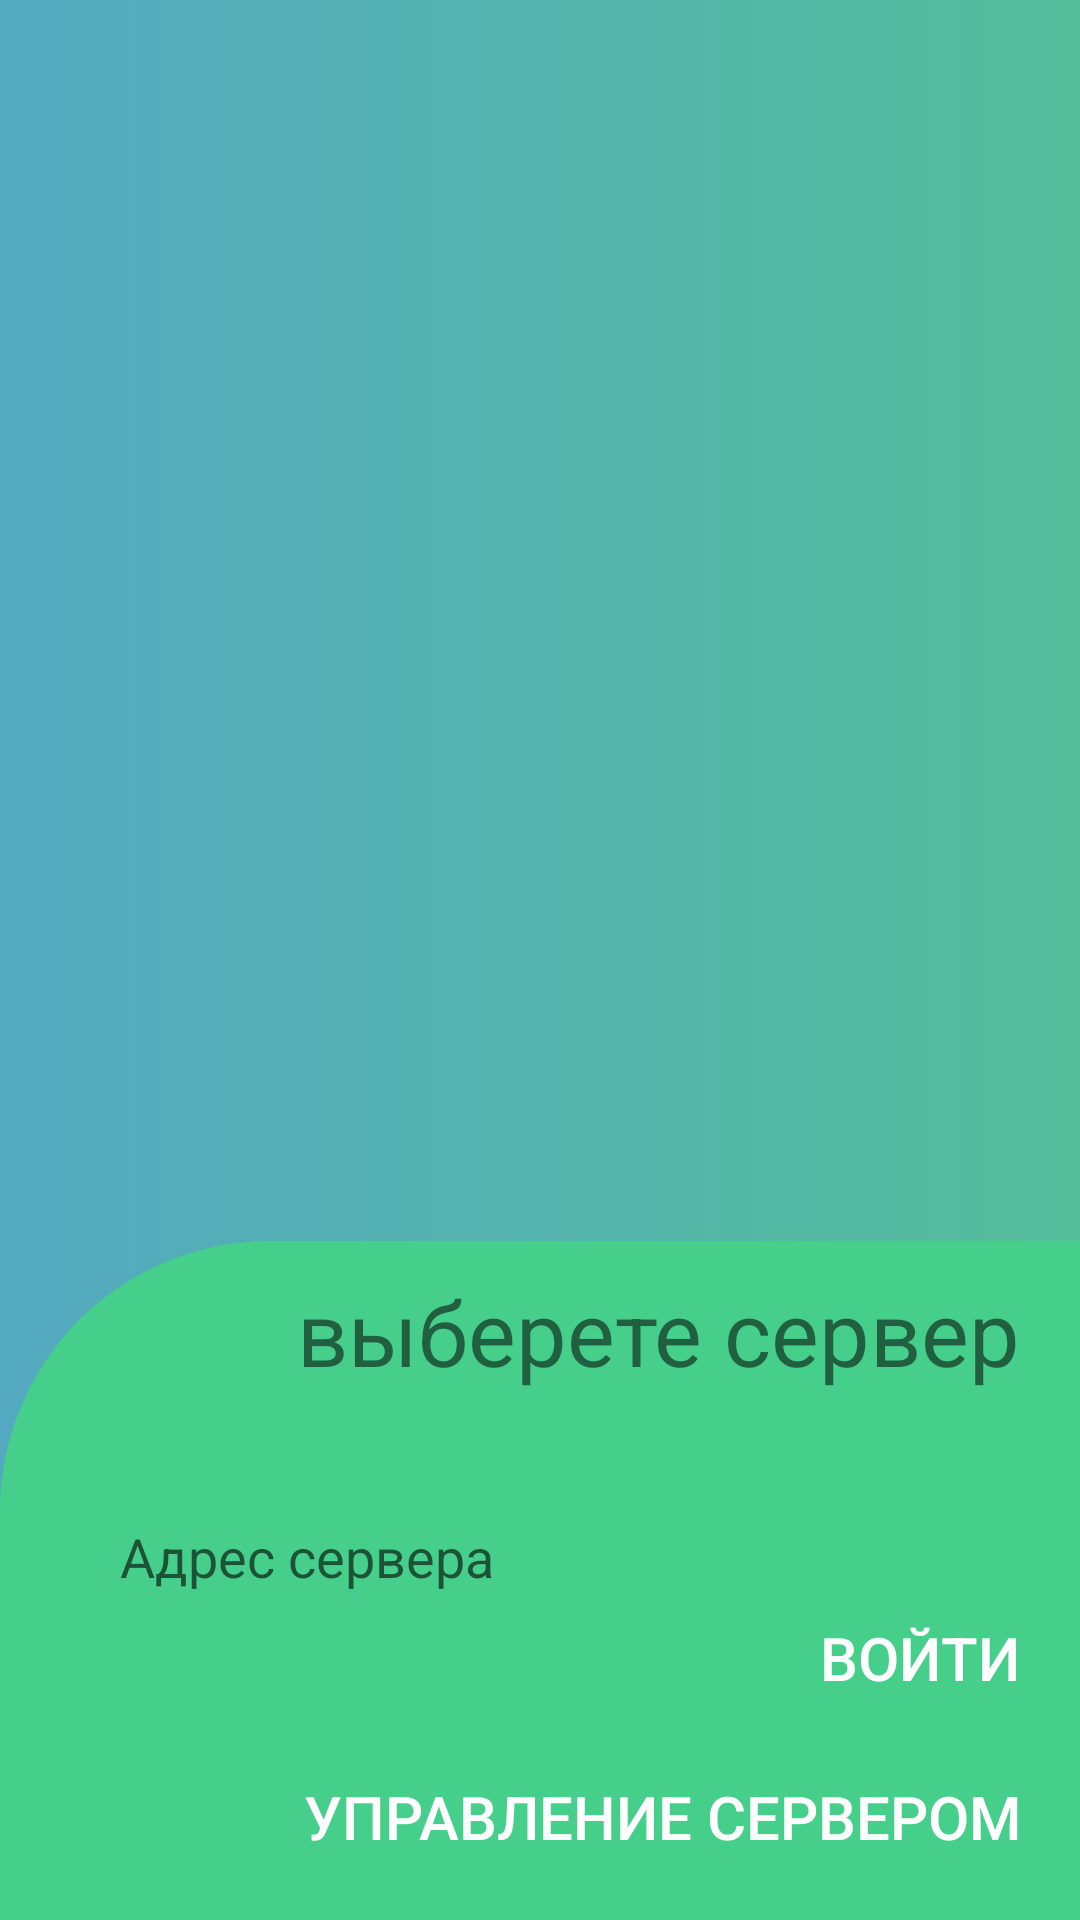

The Android layout XML behind this screen, and the referenced resources:
<!-- AndroidManifest.xml: application theme Theme.EliteChat -->
<!-- res/layout/activity_main.xml -->
<?xml version="1.0" encoding="utf-8"?>
<androidx.constraintlayout.widget.ConstraintLayout xmlns:android="http://schemas.android.com/apk/res/android"
    xmlns:app="http://schemas.android.com/apk/res-auto"
    xmlns:tools="http://schemas.android.com/tools"
    android:layout_width="match_parent"
    android:layout_height="match_parent"
    android:background="@drawable/background"
    tools:context=".MainActivity">

    <LinearLayout
        android:id="@+id/layout_main"
        android:layout_width="match_parent"
        android:layout_height="wrap_content"
        android:orientation="vertical"
        app:layout_constraintBottom_toBottomOf="parent"
        app:layout_constraintEnd_toEndOf="parent"
        app:layout_constraintStart_toStartOf="parent"
        app:layout_constraintTop_toTopOf="parent"
        app:layout_constraintVertical_bias="1.0"
        android:background="@drawable/menu_background">

        <TextView
            android:id="@+id/tv_title"
            style="@style/text_menu"
            android:text="@string/lbl_selectServer"/>

        <EditText
            android:id="@+id/et_ip"
            style="@style/text_input"
            android:ems="10"
            android:hint="Адрес сервера"
            android:inputType="date" />

        <Button
            android:id="@+id/btn_connect"
            style="@style/button"
            android:text="@string/lbl_connect"/>

        <Button
            android:id="@+id/btn_controlServer"
            style="@style/button"
            android:text="Управление сервером" />
    </LinearLayout>

</androidx.constraintlayout.widget.ConstraintLayout>
<!-- resources referenced by this layout -->
<resources>
  <!-- drawable background (drawable) -->
  <?xml version="1.0" encoding="utf-8"?>
  <selector xmlns:android="http://schemas.android.com/apk/res/android">
      <item>
          <shape android:shape="rectangle">
              <gradient
                  android:type="linear"
                  android:startColor="@color/blue_2"
                  android:endColor="@color/blue_1"/>
          </shape>
      </item>
  </selector>
  <!-- drawable menu_background (drawable) -->
  <?xml version="1.0" encoding="utf-8"?>
  <selector xmlns:android="http://schemas.android.com/apk/res/android">
      <item>
          <shape android:shape="rectangle">
              <solid android:color="#46CF8B"/>
              <corners android:topLeftRadius="90dp"/>
          </shape>
      </item>
  </selector>
  <string name="lbl_connect">Войти</string>
  <string name="lbl_selectServer">выберете сервер</string>
  <style name="button" parrent="Widget.AddCompat.Button">
          <item name="android:layout_height">wrap_content</item>
          <item name="android:layout_width">wrap_content</item>
          <item name="android:layout_gravity">right</item>
          <item name="android:layout_marginTop">5dp</item>
          <item name="android:layout_marginRight">20dp</item>
          <item name="android:background">@android:color/transparent</item>
          <item name="android:textColor">@color/white</item>
          <item name="android:textSize">20dp</item>
          <item name="android:gravity">right</item>
          <item name="android:padding">0dp</item>
  
      </style>
  <style name="text_input" parrent="Widget.AddCompat.EditText">
          <item name="android:layout_height">30dp</item>
          <item name="android:layout_width">300dp</item>
          <item name="android:layout_gravity">right</item>
          <item name="android:layout_marginTop">10dp</item>
          <item name="android:layout_marginRight">20dp</item>
          <item name="android:background">@drawable/input_background</item>
          <item name="android:textColor">@color/gray_1</item>
      </style>
  <style name="text_menu" parent="Widget.AppCompat.TextView">
          <item name="android:layout_width">wrap_content</item>
          <item name="android:layout_height">wrap_content</item>
          <item name="android:layout_gravity">right</item>
          <item name="android:layout_marginTop">10dp</item>
          <item name="android:layout_marginBottom">30dp</item>
          <item name="android:layout_marginRight">20dp</item>
          <item name="android:textSize">30dp</item>
          <item name="color">@color/gray_1</item>
      </style>
  <style name="Theme.EliteChat" parent="Theme.MaterialComponents.DayNight.NoActionBar">
          
          <item name="colorPrimary">@color/purple_500</item>
          <item name="colorPrimaryVariant">@color/purple_700</item>
          <item name="colorOnPrimary">#FFFFFF</item>
          
          <item name="colorSecondary">@color/teal_200</item>
          <item name="colorSecondaryVariant">@color/teal_700</item>
          <item name="colorOnSecondary">@color/black</item>
          
          <item name="android:statusBarColor" tools:targetApi="l">?attr/colorPrimaryVariant</item>
          
      </style>
  <color name="blue_2">#53A9C0</color>
  <color name="blue_1">#54BE9A</color>
  <color name="white">#FFFFFFFF</color>
  <color name="gray_1">#8B8B8B</color>
  <color name="purple_500">#FF6200EE</color>
  <color name="purple_700">#FF3700B3</color>
  <color name="teal_200">#FF03DAC5</color>
  <color name="teal_700">#FF018786</color>
  <color name="black">#FF000000</color>
</resources>
